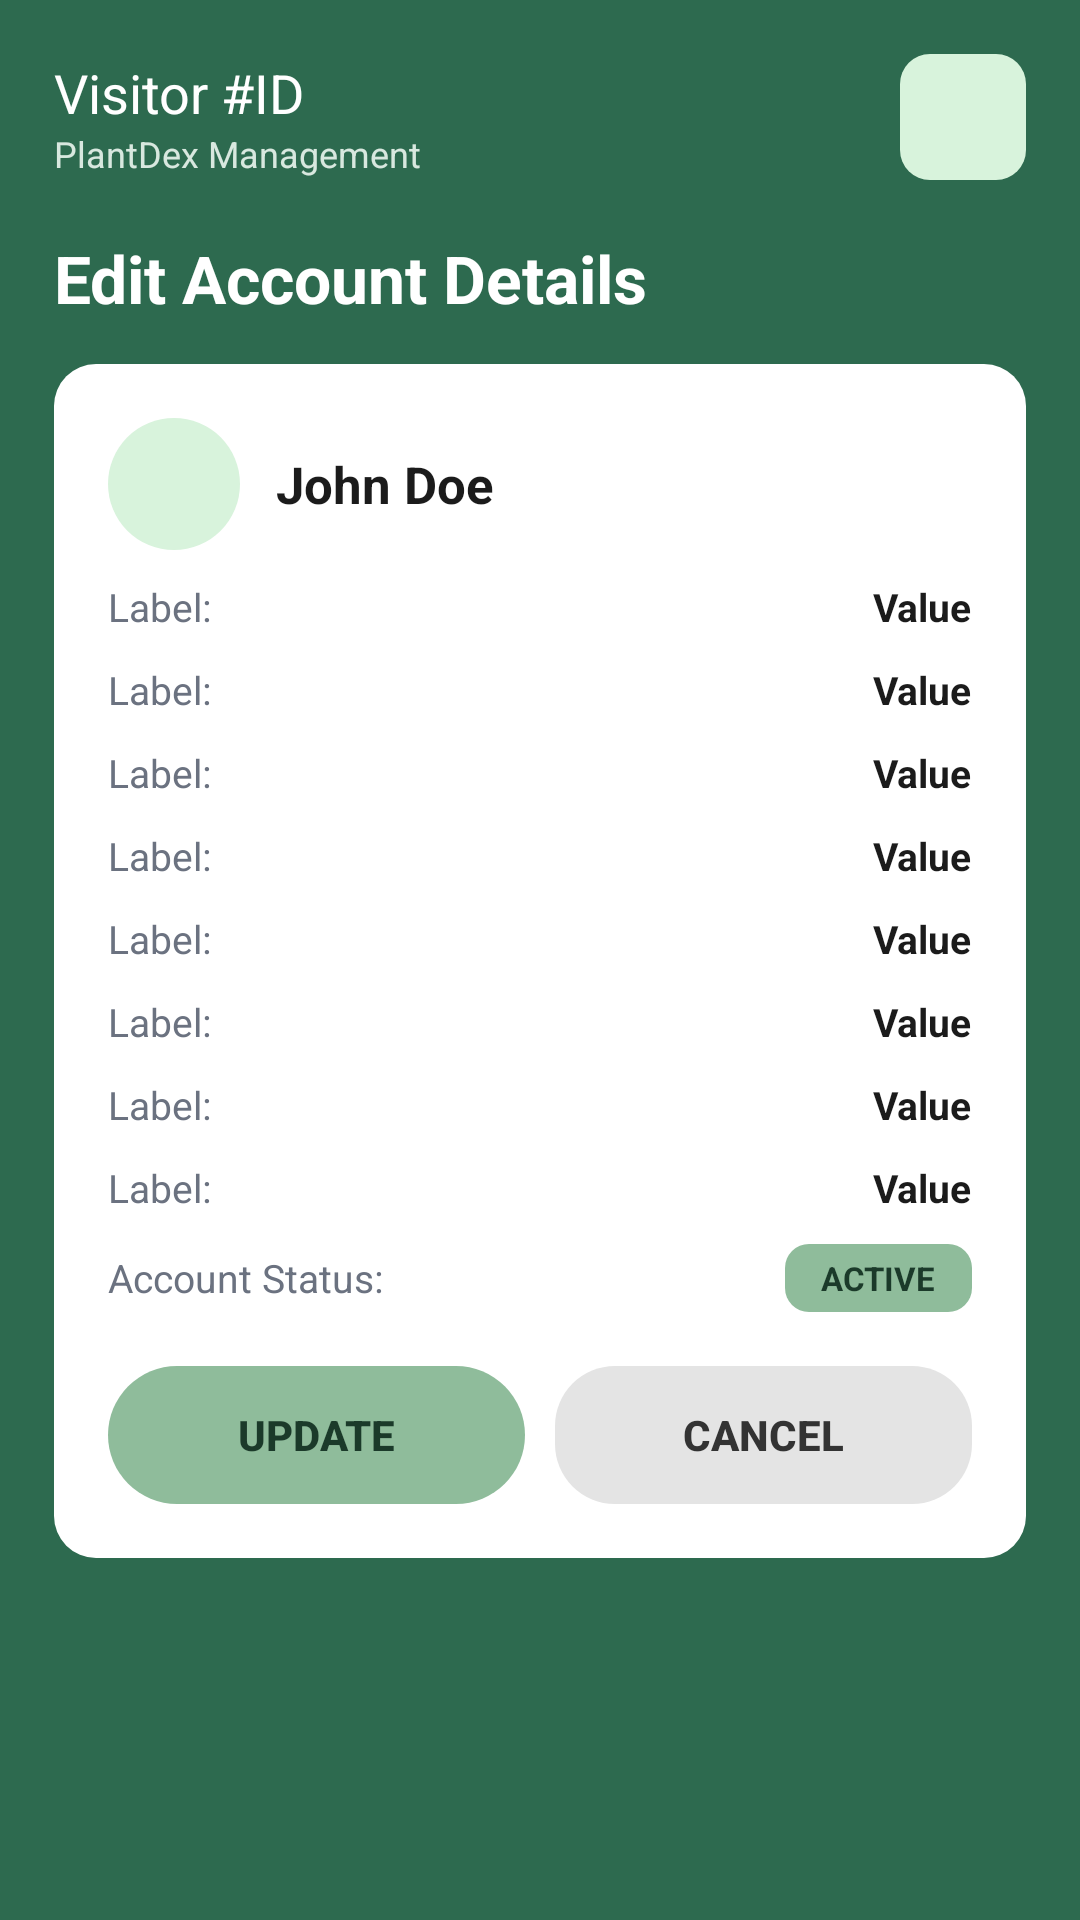

Reconstruct the res/layout file that produces this screen, plus the resources it refers to.
<!-- AndroidManifest.xml: application theme Theme.PlantDex -->
<!-- res/layout/activity_edit_account_details.xml -->
<?xml version="1.0" encoding="utf-8"?>
<LinearLayout xmlns:android="http://schemas.android.com/apk/res/android"
    android:layout_width="match_parent"
    android:layout_height="match_parent"
    android:orientation="vertical"
    android:background="@color/plantdex_bg">

    <ScrollView
        android:layout_width="match_parent"
        android:layout_height="0dp"
        android:layout_weight="1">

        <LinearLayout
            android:layout_width="match_parent"
            android:layout_height="wrap_content"
            android:orientation="vertical"
            android:padding="18dp">

            <include layout="@layout/header_role" android:id="@+id/header" />

            <TextView
                android:layout_width="match_parent"
                android:layout_height="wrap_content"
                android:layout_marginTop="18dp"
                android:text="Edit Account Details"
                android:textColor="@color/white"
                android:textSize="22sp"
                android:textStyle="bold" />

            <FrameLayout
                android:layout_width="match_parent"
                android:layout_height="wrap_content"
                android:layout_marginTop="14dp"
                android:background="@drawable/bg_card"
                android:padding="18dp">

                <LinearLayout
                    android:layout_width="match_parent"
                    android:layout_height="wrap_content"
                    android:orientation="vertical">

                    <LinearLayout android:layout_width="match_parent" android:layout_height="wrap_content" android:orientation="horizontal" android:gravity="center_vertical">
                        <FrameLayout android:layout_width="44dp" android:layout_height="44dp" android:background="@drawable/bg_avatar_circle">
                            <ImageView android:layout_width="22dp" android:layout_height="22dp" android:layout_gravity="center" android:src="@drawable/ic_person" android:contentDescription="User" />
                        </FrameLayout>
                        <TextView android:id="@+id/tvEditAccName" android:layout_width="wrap_content" android:layout_height="wrap_content" android:layout_marginStart="12dp"
                            android:text="John Doe" android:textColor="@color/plantdex_text_primary" android:textSize="17sp" android:textStyle="bold" />
                    </LinearLayout>

                    <include layout="@layout/row_label_value" android:id="@+id/rowUserId" />
                    <include layout="@layout/row_label_value" android:id="@+id/rowProfileTypeId" />
                    <include layout="@layout/row_label_value" android:id="@+id/rowProfileType" />
                    <include layout="@layout/row_label_value" android:id="@+id/rowUsername" />
                    <include layout="@layout/row_label_value" android:id="@+id/rowFullName" />
                    <include layout="@layout/row_label_value" android:id="@+id/rowEmail" />
                    <include layout="@layout/row_label_value" android:id="@+id/rowPassword" />
                    <include layout="@layout/row_label_value" android:id="@+id/rowCreationDate" />

                    <LinearLayout android:layout_width="match_parent" android:layout_height="wrap_content" android:layout_marginTop="10dp" android:orientation="horizontal" android:gravity="center_vertical">
                        <TextView android:layout_width="0dp" android:layout_height="wrap_content" android:layout_weight="1" android:text="Account Status:" android:textColor="@color/plantdex_text_muted" android:textSize="13sp" />
                        <TextView android:id="@+id/tvAccountStatus" android:layout_width="wrap_content" android:layout_height="wrap_content"
                            android:background="@drawable/bg_chip" android:paddingStart="12dp" android:paddingEnd="12dp" android:paddingTop="4dp" android:paddingBottom="4dp"
                            android:text="ACTIVE" android:textColor="@color/plantdex_chip_text" android:textSize="11sp" android:textStyle="bold" />
                    </LinearLayout>

                    <LinearLayout android:layout_width="match_parent" android:layout_height="wrap_content" android:layout_marginTop="18dp" android:orientation="horizontal">
                        <Button
                            android:id="@+id/btnUpdateAccount"
                            android:layout_width="0dp" android:layout_height="46dp" android:layout_weight="1"
                            android:background="@drawable/btn_primary" android:backgroundTint="@color/plantdex_chip_bg"
                            android:text="UPDATE" android:textColor="@color/plantdex_chip_text" android:textStyle="bold" android:stateListAnimator="@null" />
                        <Button
                            android:id="@+id/btnCancelAccount"
                            android:layout_width="0dp" android:layout_height="46dp" android:layout_weight="1" android:layout_marginStart="10dp"
                            android:background="@drawable/btn_secondary"
                            android:text="CANCEL" android:textColor="@color/plantdex_secondary_text" android:textStyle="bold" android:stateListAnimator="@null" />
                    </LinearLayout>
                </LinearLayout>
            </FrameLayout>
        </LinearLayout>
    </ScrollView>

    <FrameLayout
        android:id="@+id/navContainer"
        android:layout_width="match_parent"
        android:layout_height="wrap_content" />

</LinearLayout>
<!-- res/layout/header_role.xml (included above) -->
<?xml version="1.0" encoding="utf-8"?>
<LinearLayout xmlns:android="http://schemas.android.com/apk/res/android"
    android:layout_width="match_parent"
    android:layout_height="wrap_content"
    android:orientation="horizontal"
    android:gravity="center_vertical">

    <LinearLayout
        android:layout_width="0dp"
        android:layout_height="wrap_content"
        android:layout_weight="1"
        android:orientation="vertical">

        <TextView
            android:id="@+id/tvRoleId"
            android:layout_width="wrap_content"
            android:layout_height="wrap_content"
            android:text="@string/visitor_id"
            android:textColor="@color/white"
            android:textSize="18sp" />

        <TextView
            android:layout_width="wrap_content"
            android:layout_height="wrap_content"
            android:text="@string/plantdex_management"
            android:textColor="@color/plantdex_hint"
            android:textSize="12sp" />
    </LinearLayout>

    <ImageButton
        android:id="@+id/btnProfile"
        android:layout_width="42dp"
        android:layout_height="42dp"
        android:background="@drawable/bg_icon_tile"
        android:src="@drawable/ic_person"
        android:scaleType="centerInside"
        android:padding="8dp"
        android:contentDescription="@string/plantdex_management" />
</LinearLayout>
<!-- res/layout/row_label_value.xml (included above) -->
<?xml version="1.0" encoding="utf-8"?>
<LinearLayout xmlns:android="http://schemas.android.com/apk/res/android"
    android:layout_width="match_parent"
    android:layout_height="wrap_content"
    android:layout_marginTop="10dp"
    android:orientation="horizontal">

    <TextView
        android:id="@+id/rowLabel"
        android:layout_width="0dp"
        android:layout_height="wrap_content"
        android:layout_weight="1"
        android:text="Label:"
        android:textColor="@color/plantdex_text_muted"
        android:textSize="13sp" />

    <TextView
        android:id="@+id/rowValue"
        android:layout_width="wrap_content"
        android:layout_height="wrap_content"
        android:text="Value"
        android:textColor="@color/plantdex_text_primary"
        android:textStyle="bold"
        android:textSize="13sp" />
</LinearLayout>
<!-- resources referenced by this layout -->
<resources>
  <color name="plantdex_bg">#2D6A4F</color>
  <color name="plantdex_chip_bg">#8FBC9B</color>
  <color name="plantdex_chip_text">#1B3A2A</color>
  <color name="plantdex_hint">#D8E8DF</color>
  <color name="plantdex_secondary_text">#333333</color>
  <color name="plantdex_text_muted">#6B7280</color>
  <color name="plantdex_text_primary">#1B1B1B</color>
  <color name="white">#FFFFFF</color>
  <!-- drawable bg_avatar_circle (drawable) -->
  <?xml version="1.0" encoding="utf-8"?>
  <shape xmlns:android="http://schemas.android.com/apk/res/android" android:shape="oval">
      <solid android:color="@color/plantdex_icon_tile" />
  </shape>
  <!-- drawable bg_card (drawable) -->
  <?xml version="1.0" encoding="utf-8"?>
  <shape xmlns:android="http://schemas.android.com/apk/res/android"
      android:shape="rectangle">
      <corners android:radius="14dp" />
      <solid android:color="@color/plantdex_card" />
  </shape>
  <!-- drawable bg_chip (drawable) -->
  <?xml version="1.0" encoding="utf-8"?>
  <shape xmlns:android="http://schemas.android.com/apk/res/android" android:shape="rectangle">
      <corners android:radius="8dp" />
      <solid android:color="@color/plantdex_chip_bg" />
  </shape>
  <!-- drawable bg_icon_tile (drawable) -->
  <?xml version="1.0" encoding="utf-8"?>
  <shape xmlns:android="http://schemas.android.com/apk/res/android"
      android:shape="rectangle">
      <corners android:radius="10dp" />
      <solid android:color="@color/plantdex_icon_tile" />
  </shape>
  <!-- drawable btn_primary (drawable) -->
  <?xml version="1.0" encoding="utf-8"?>
  <shape xmlns:android="http://schemas.android.com/apk/res/android"
      android:shape="rectangle">
      <corners android:radius="28dp" />
      <solid android:color="@color/plantdex_button" />
  </shape>
  <!-- drawable btn_secondary (drawable) -->
  <?xml version="1.0" encoding="utf-8"?>
  <shape xmlns:android="http://schemas.android.com/apk/res/android"
      android:shape="rectangle">
      <corners android:radius="20dp" />
      <solid android:color="@color/plantdex_secondary_button" />
  </shape>
  <string name="plantdex_management">PlantDex Management</string>
  <string name="visitor_id">Visitor #ID</string>
  <style name="Theme.PlantDex" parent="Base.Theme.PlantDex" />
  <color name="plantdex_icon_tile">#D8F3DC</color>
  <color name="plantdex_card">#FFFFFF</color>
  <color name="plantdex_button">#52B788</color>
  <color name="plantdex_secondary_button">#E4E4E4</color>
  <style name="Base.Theme.PlantDex" parent="Theme.Material3.DayNight.NoActionBar">
          <item name="android:statusBarColor">@color/plantdex_bg</item>
          <item name="android:windowLightStatusBar">false</item>
          
          <item name="android:windowOptOutEdgeToEdgeEnforcement">true</item>
  
          
          <item name="colorPrimary">@color/plantdex_button</item>
          <item name="colorOnPrimary">@color/white</item>
          <item name="colorPrimaryContainer">@color/plantdex_bg</item>
          <item name="colorOnPrimaryContainer">@color/white</item>
          <item name="colorSecondary">@color/plantdex_bg</item>
          <item name="colorOnSecondary">@color/white</item>
          <item name="colorSecondaryContainer">@color/plantdex_chip_bg</item>
          <item name="colorOnSecondaryContainer">@color/plantdex_chip_text</item>
          <item name="colorTertiary">@color/plantdex_button</item>
          <item name="colorOnTertiary">@color/white</item>
          <item name="colorSurface">@color/plantdex_card</item>
          <item name="colorOnSurface">@color/plantdex_text_primary</item>
          <item name="colorError">@color/plantdex_error_btn</item>
          <item name="colorOnError">@color/white</item>
          
          <item name="colorAccent">@color/plantdex_button</item>
      </style>
  <color name="plantdex_error_btn">#A6423A</color>
</resources>
